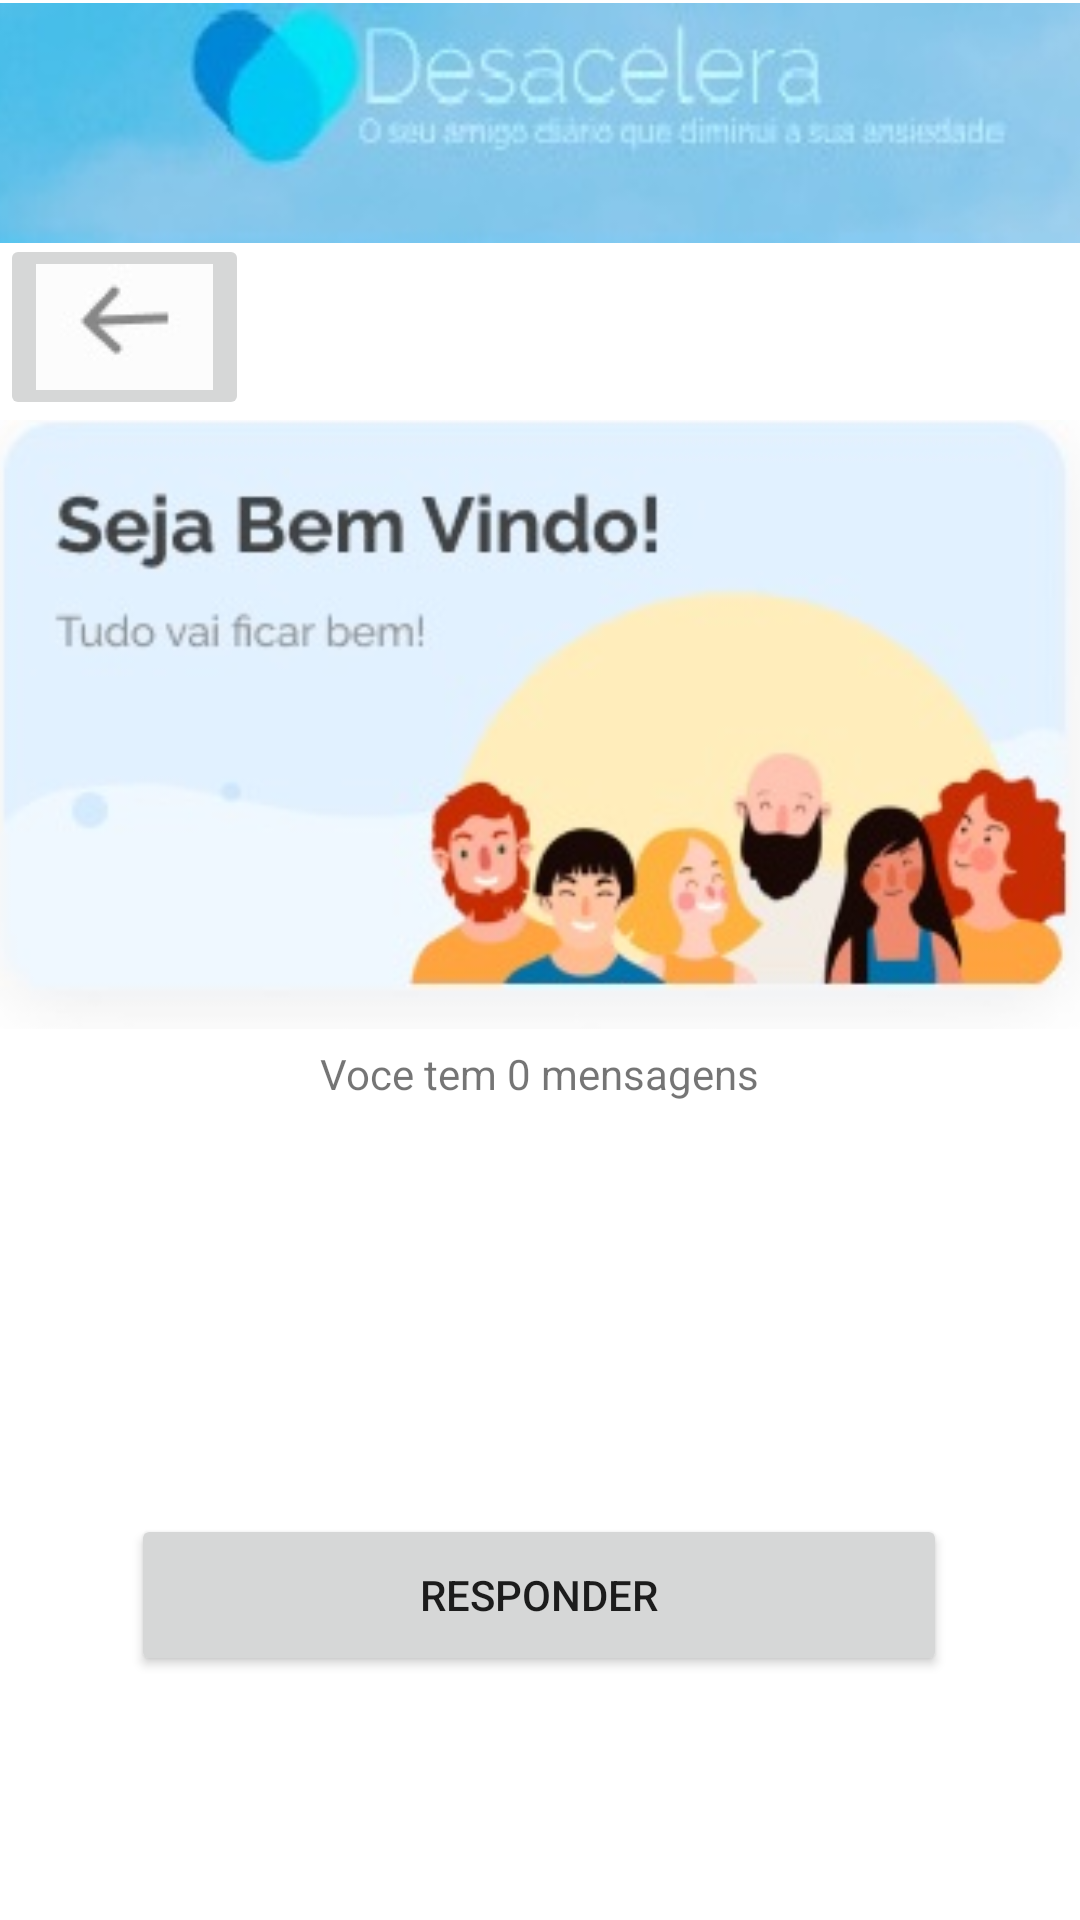

The Android layout XML behind this screen, and the referenced resources:
<!-- AndroidManifest.xml: application theme Theme.Desacelera1 -->
<!-- res/layout/activity_mensagemparausuario.xml -->
<?xml version="1.0" encoding="utf-8"?>
<androidx.constraintlayout.widget.ConstraintLayout xmlns:android="http://schemas.android.com/apk/res/android"
    xmlns:app="http://schemas.android.com/apk/res-auto"
    xmlns:tools="http://schemas.android.com/tools"
    android:layout_width="match_parent"
    android:layout_height="match_parent"
    tools:context="com.example.desacelera.mensagemparausuario">

    <ImageView
        android:id="@+id/imageView15"
        android:layout_width="0dp"
        android:layout_height="80dp"
        android:scaleType="centerCrop"
        app:layout_constraintBottom_toBottomOf="parent"
        app:layout_constraintEnd_toEndOf="parent"
        app:layout_constraintHorizontal_bias="0.0"
        app:layout_constraintStart_toStartOf="parent"
        app:layout_constraintTop_toTopOf="parent"
        app:layout_constraintVertical_bias="0.002"
        app:srcCompat="@drawable/logoprincipal" />

    <ImageView
        android:id="@+id/imageView20"
        android:layout_width="410dp"
        android:layout_height="203dp"
        android:scaleType="centerCrop"
        app:layout_constraintBottom_toBottomOf="parent"
        app:layout_constraintEnd_toEndOf="parent"
        app:layout_constraintStart_toStartOf="parent"
        app:layout_constraintTop_toTopOf="parent"
        app:layout_constraintVertical_bias="0.32"
        app:srcCompat="@drawable/fig_cadusuario" />

    <ImageButton
        android:id="@+id/btn_voltardatelademensagemusuario"
        android:layout_width="wrap_content"
        android:layout_height="wrap_content"
        android:onClick="btn_voltardatelademensagemusuario"
        app:layout_constraintBottom_toBottomOf="parent"
        app:layout_constraintEnd_toEndOf="parent"
        app:layout_constraintHorizontal_bias="0.0"
        app:layout_constraintStart_toStartOf="parent"
        app:layout_constraintTop_toTopOf="parent"
        app:layout_constraintVertical_bias="0.135"
        app:srcCompat="@drawable/fig_voltar" />

    <Button
        android:id="@+id/btn_respondermensagemusuario"
        android:layout_width="272dp"
        android:layout_height="54dp"
        android:text="Responder"
        app:layout_constraintBottom_toBottomOf="parent"
        app:layout_constraintEnd_toEndOf="parent"
        app:layout_constraintHorizontal_bias="0.496"
        app:layout_constraintStart_toStartOf="parent"
        app:layout_constraintTop_toTopOf="parent"
        app:layout_constraintVertical_bias="0.861" />

    <TextView
        android:id="@+id/textView23"
        android:layout_width="wrap_content"
        android:layout_height="wrap_content"
        android:text="Voce tem 0 mensagens"
        app:layout_constraintBottom_toBottomOf="parent"
        app:layout_constraintEnd_toEndOf="parent"
        app:layout_constraintStart_toStartOf="parent"
        app:layout_constraintTop_toTopOf="parent"
        app:layout_constraintVertical_bias="0.561" />

    <ListView
        android:id="@+id/lst_mensagensdeusuario"
        android:layout_width="410dp"
        android:layout_height="150dp"
        app:layout_constraintBottom_toBottomOf="parent"
        app:layout_constraintEnd_toEndOf="parent"
        app:layout_constraintHorizontal_bias="0.0"
        app:layout_constraintStart_toStartOf="parent"
        app:layout_constraintTop_toTopOf="parent"
        app:layout_constraintVertical_bias="0.726" />

</androidx.constraintlayout.widget.ConstraintLayout>
<!-- resources referenced by this layout -->
<resources>
  <!-- drawable fig_cadusuario: jpg bitmap (drawable-v24, 17359 bytes) -->
  <!-- drawable fig_voltar: jpg bitmap (drawable-v24, 1013 bytes) -->
  <!-- drawable logoprincipal: jpg bitmap (drawable, 6046 bytes) -->
  <style name="Theme.Desacelera1" parent="Theme.MaterialComponents.DayNight.DarkActionBar">
          
          <item name="colorPrimary">@color/purple_500</item>
          <item name="colorPrimaryVariant">@color/purple_700</item>
          <item name="colorOnPrimary">@color/white</item>
          
          <item name="colorSecondary">@color/teal_200</item>
          <item name="colorSecondaryVariant">@color/teal_700</item>
          <item name="colorOnSecondary">@color/black</item>
          
          <item name="android:statusBarColor" tools:targetApi="l">?attr/colorPrimaryVariant</item>
          
      </style>
  <!-- not gathered from this repository: default colours our renderer supplied (Android Studio template values) -->
  <color name="purple_500">#FF6200EE</color>
  <color name="purple_700">#FF3700B3</color>
  <color name="teal_200">#FF03DAC5</color>
  <color name="teal_700">#FF018786</color>
  <color name="black">#FF000000</color>
  <color name="white">#FFFFFFFF</color>
</resources>
